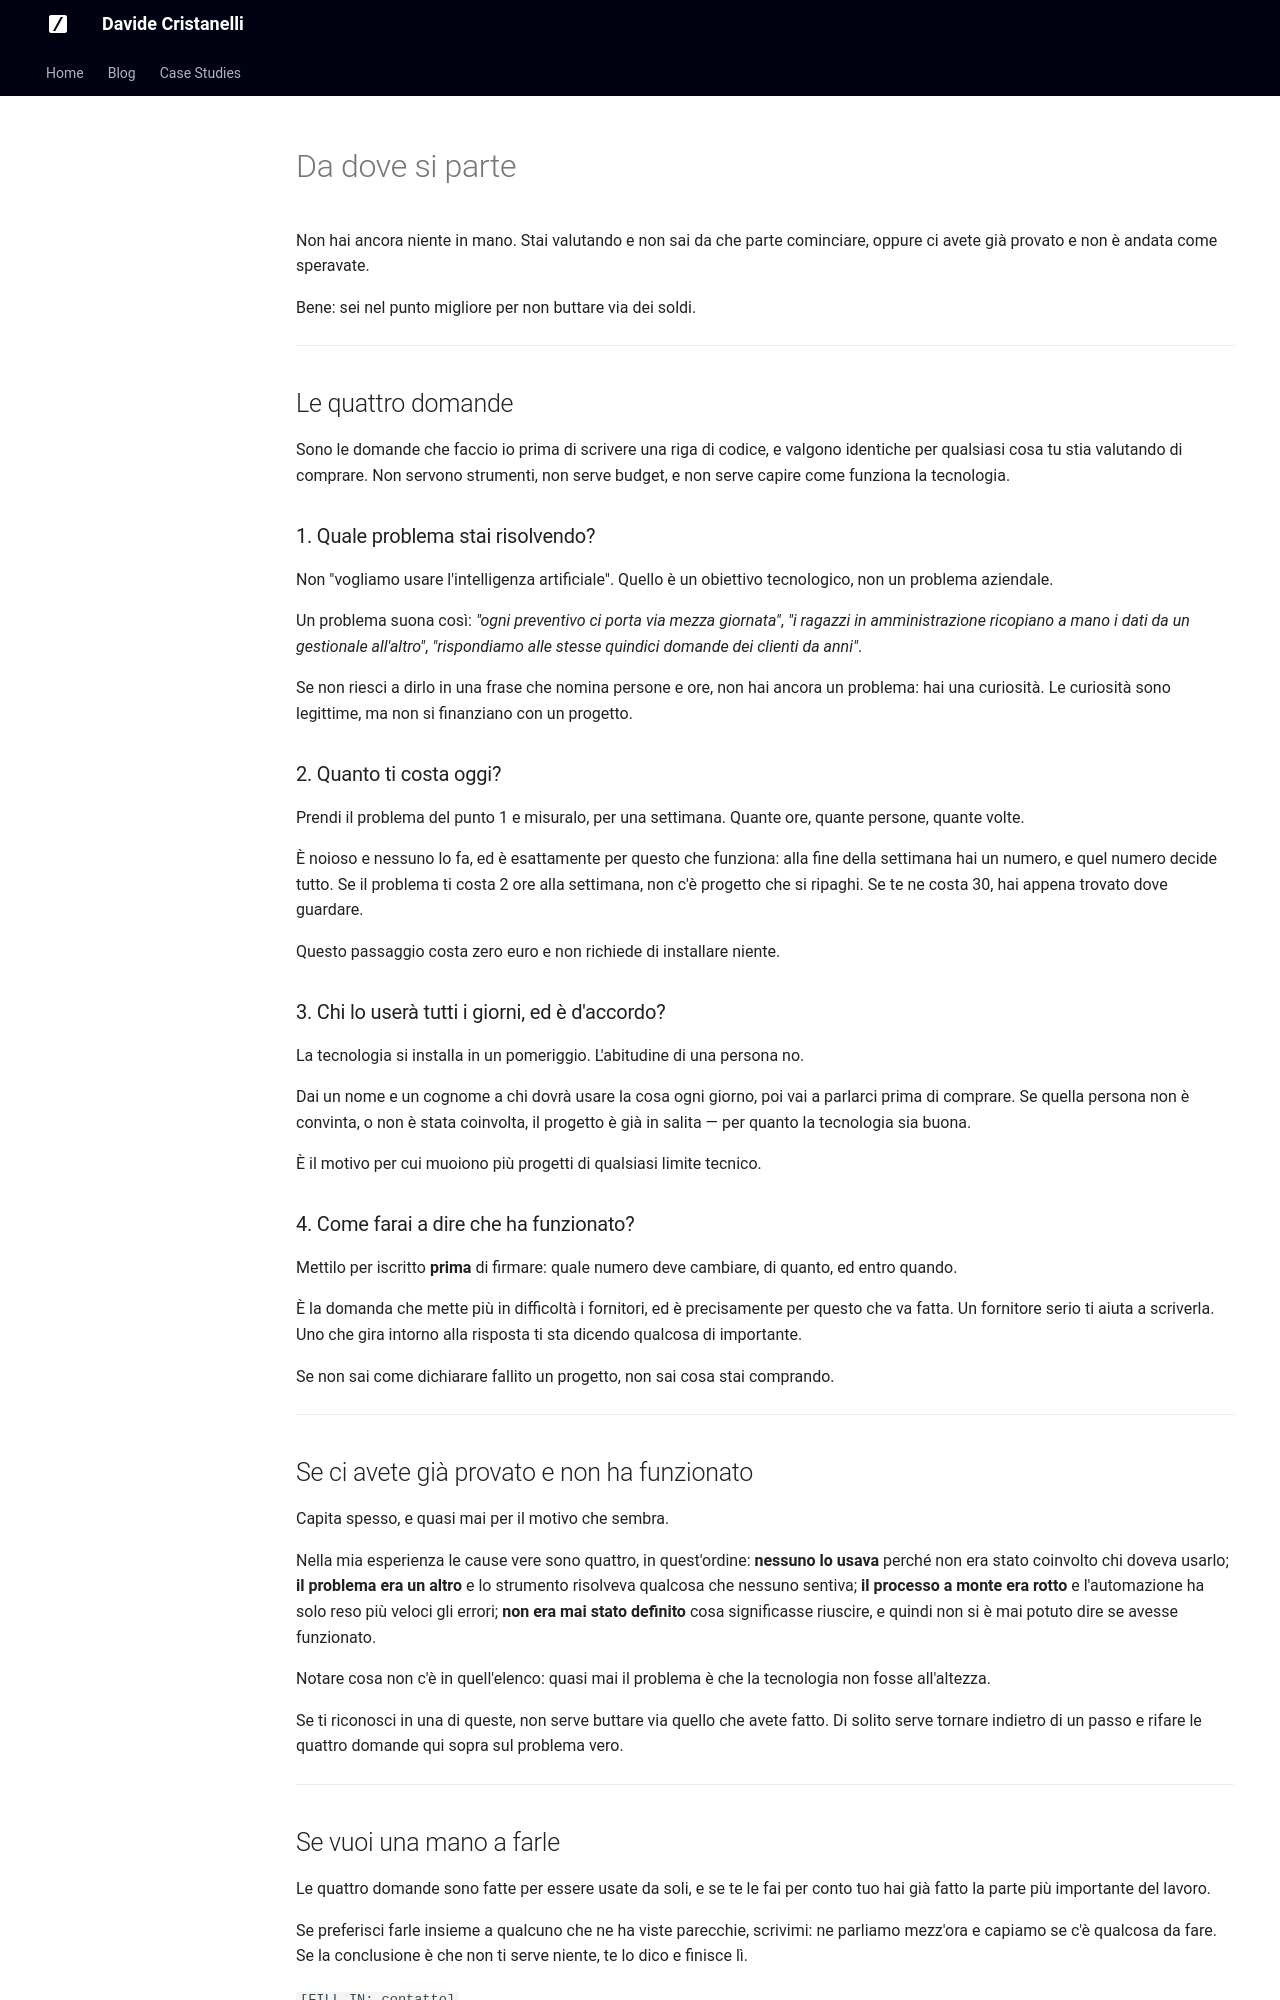

repository: davidecrista/MyPersonalWebsite · page: da-dove-partire/index.html · generator: mkdocs

---
title: Da dove si parte
description: Le domande da farsi prima di comprare qualsiasi cosa che abbia dentro l'intelligenza artificiale. Sono quattro, e costano zero euro.
hide:
  - toc
---

# Da dove si parte

Non hai ancora niente in mano. Stai valutando e non sai da che parte cominciare, oppure ci
avete già provato e non è andata come speravate.

Bene: sei nel punto migliore per non buttare via dei soldi.

---

## Le quattro domande

Sono le domande che faccio io prima di scrivere una riga di codice, e valgono identiche per
qualsiasi cosa tu stia valutando di comprare. Non servono strumenti, non serve budget, e non
serve capire come funziona la tecnologia.

### 1. Quale problema stai risolvendo?

Non "vogliamo usare l'intelligenza artificiale". Quello è un obiettivo tecnologico, non un
problema aziendale.

Un problema suona così: *"ogni preventivo ci porta via mezza giornata"*, *"i ragazzi in
amministrazione ricopiano a mano i dati da un gestionale all'altro"*, *"rispondiamo alle stesse
quindici domande dei clienti da anni"*.

Se non riesci a dirlo in una frase che nomina persone e ore, non hai ancora un problema: hai
una curiosità. Le curiosità sono legittime, ma non si finanziano con un progetto.

### 2. Quanto ti costa oggi?

Prendi il problema del punto 1 e misuralo, per una settimana. Quante ore, quante persone,
quante volte.

È noioso e nessuno lo fa, ed è esattamente per questo che funziona: alla fine della settimana
hai un numero, e quel numero decide tutto. Se il problema ti costa 2 ore alla settimana, non
c'è progetto che si ripaghi. Se te ne costa 30, hai appena trovato dove guardare.

Questo passaggio costa zero euro e non richiede di installare niente.

### 3. Chi lo userà tutti i giorni, ed è d'accordo?

La tecnologia si installa in un pomeriggio. L'abitudine di una persona no.

Dai un nome e un cognome a chi dovrà usare la cosa ogni giorno, poi vai a parlarci prima di
comprare. Se quella persona non è convinta, o non è stata coinvolta, il progetto è già in
salita — per quanto la tecnologia sia buona.

È il motivo per cui muoiono più progetti di qualsiasi limite tecnico.

### 4. Come farai a dire che ha funzionato?

Mettilo per iscritto **prima** di firmare: quale numero deve cambiare, di quanto, ed entro
quando.

È la domanda che mette più in difficoltà i fornitori, ed è precisamente per questo che va
fatta. Un fornitore serio ti aiuta a scriverla. Uno che gira intorno alla risposta ti sta
dicendo qualcosa di importante.

Se non sai come dichiarare fallito un progetto, non sai cosa stai comprando.

---

## Se ci avete già provato e non ha funzionato

Capita spesso, e quasi mai per il motivo che sembra.

Nella mia esperienza le cause vere sono quattro, in quest'ordine: **nessuno lo usava** perché
non era stato coinvolto chi doveva usarlo; **il problema era un altro** e lo strumento
risolveva qualcosa che nessuno sentiva; **il processo a monte era rotto** e l'automazione ha
solo reso più veloci gli errori; **non era mai stato definito** cosa significasse riuscire, e
quindi non si è mai potuto dire se avesse funzionato.

Notare cosa non c'è in quell'elenco: quasi mai il problema è che la tecnologia non fosse
all'altezza.

Se ti riconosci in una di queste, non serve buttare via quello che avete fatto. Di solito serve
tornare indietro di un passo e rifare le quattro domande qui sopra sul problema vero.

---
